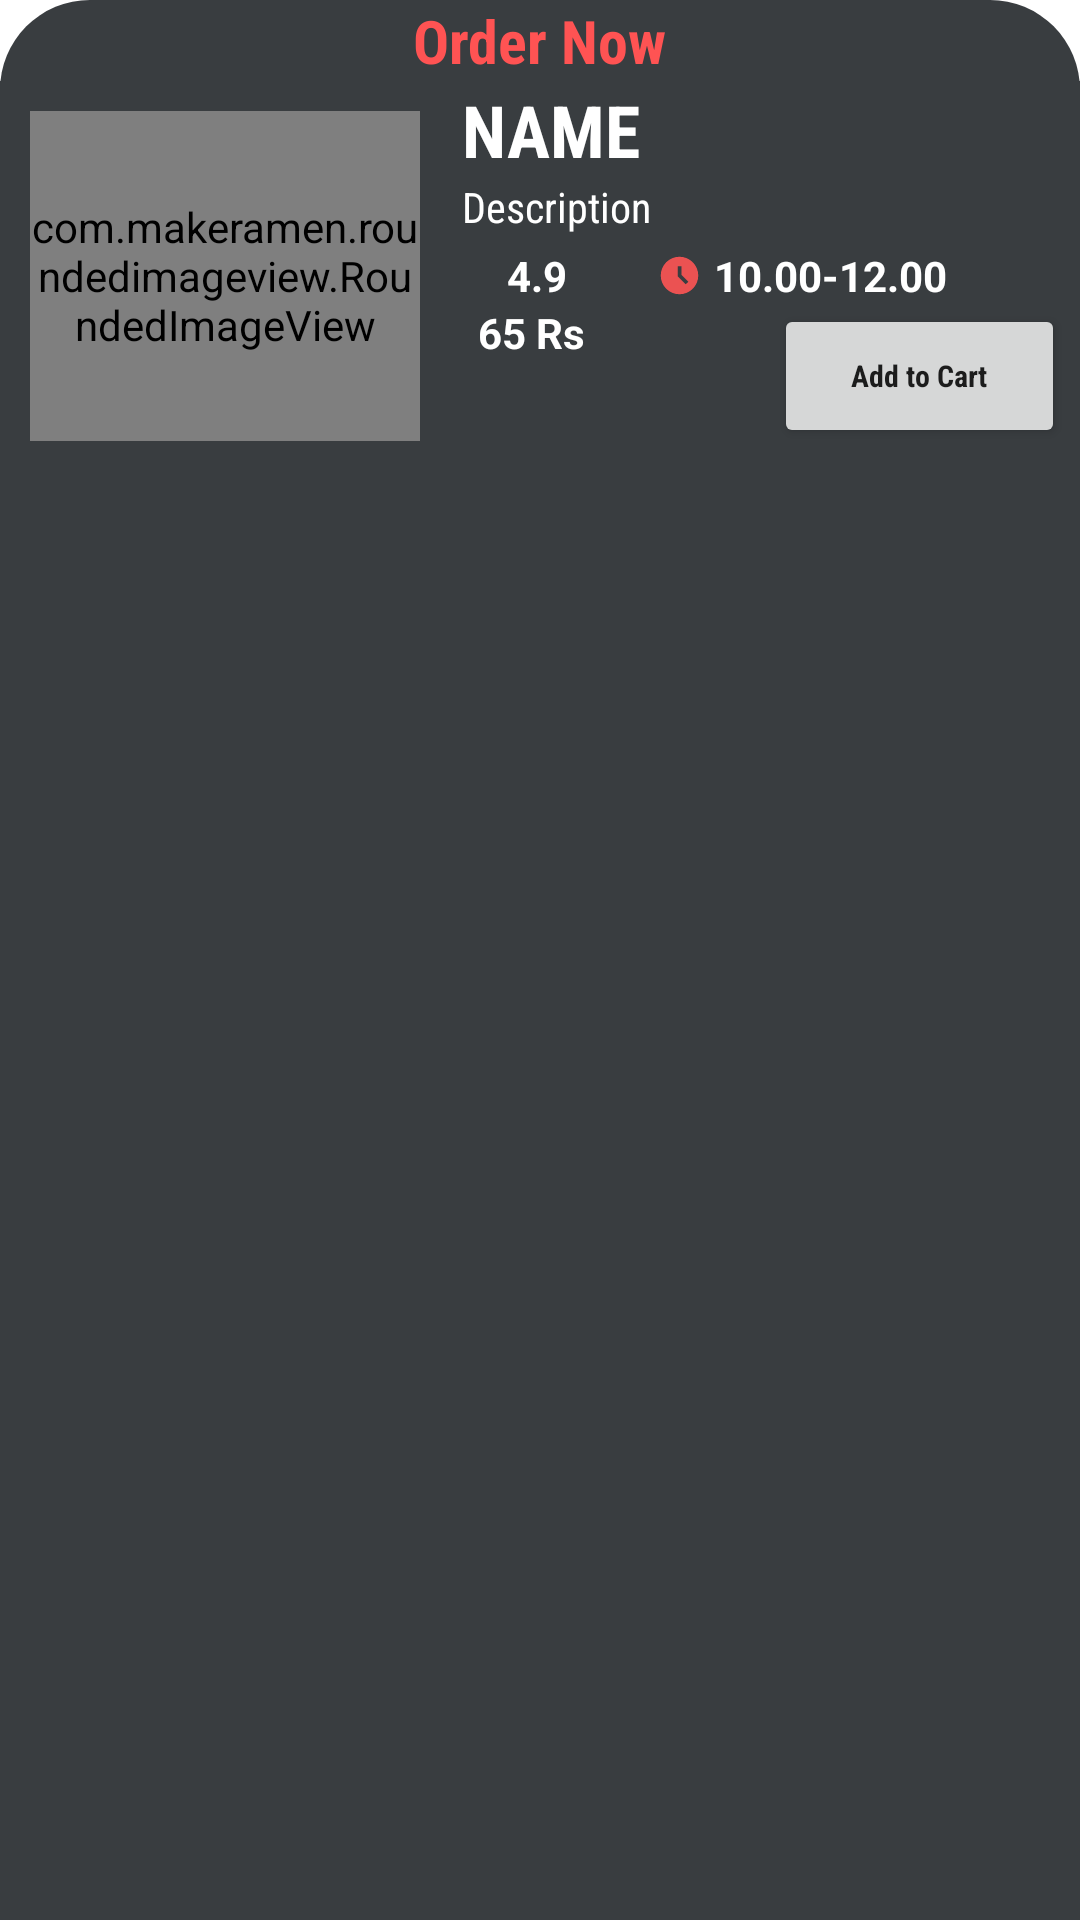

Here is an Android app screen rendered from its layout file. Give the layout XML and the strings, colors and styles it references.
<!-- AndroidManifest.xml: application theme Theme.FastFood -->
<!-- res/layout/bottom_sheet.xml -->
<?xml version="1.0" encoding="utf-8"?>
<androidx.constraintlayout.widget.ConstraintLayout xmlns:android="http://schemas.android.com/apk/res/android"
    xmlns:app="http://schemas.android.com/apk/res-auto"
    xmlns:tools="http://schemas.android.com/tools"
    android:layout_width="match_parent"
    android:layout_height="match_parent"
    android:id="@+id/bottom_sheet"
    android:background="@drawable/bottom_sheet">

    <TextView
        android:id="@+id/textView13"
        android:layout_width="wrap_content"
        android:layout_height="wrap_content"
        android:fontFamily="sans-serif-condensed"
        android:text="Order Now"
        android:textColor="@color/purple_500"
        android:textSize="20sp"
        android:textStyle="bold"
        app:layout_constraintEnd_toEndOf="parent"
        app:layout_constraintStart_toStartOf="parent"
        app:layout_constraintTop_toTopOf="parent" />

    <LinearLayout
        android:layout_width="match_parent"
        android:layout_height="wrap_content"
        android:orientation="horizontal"
        android:background="@color/Gray"
        app:layout_constraintTop_toBottomOf="@+id/textView13">

        <com.makeramen.roundedimageview.RoundedImageView
            android:id="@+id/bottom_menu_image"
            android:layout_width="130dp"
            android:layout_height="110dp"
            android:layout_margin="10dp"
            android:scaleType="centerCrop"
            android:src="@drawable/bf1"
            app:riv_corner_radius="24dp" />

        <LinearLayout
            android:layout_width="match_parent"
            android:layout_height="match_parent"
            android:layout_marginLeft="4dp"
            android:orientation="vertical">

            <TextView
                android:id="@+id/bname"
                android:layout_width="wrap_content"
                android:layout_height="wrap_content"
                android:fontFamily="sans-serif-condensed"
                android:text="NAME"
                android:textColor="@color/white"
                android:textSize="24sp"
                android:textStyle="bold"
                android:maxLines="1"
                android:singleLine="true"
                />

            <TextView
                android:id="@+id/descr"
                android:layout_width="wrap_content"
                android:layout_height="wrap_content"
                android:ellipsize="end"
                android:fontFamily="sans-serif-condensed"
                android:maxLines="2"
                android:singleLine="true"
                android:text="Description"
                android:textColor="@color/white" />
            <LinearLayout
                android:layout_width="match_parent"
                android:layout_height="wrap_content"
                android:layout_marginTop="4dp"
                android:orientation="horizontal">
                <ImageView
                    android:layout_width="15dp"
                    android:layout_height="15dp"
                    android:layout_marginTop="2dp"
                    android:src="@drawable/star1"/>

                <TextView
                    android:id="@+id/brating"
                    android:layout_width="wrap_content"
                    android:layout_height="wrap_content"
                    android:text="4.9"
                    android:textColor="@color/white"
                    android:textStyle="bold" />
                <ImageView
                    android:layout_width="15dp"
                    android:layout_height="15dp"
                    android:src="@drawable/ic_baseline_access_time_filled_24"
                    android:layout_marginLeft="30dp"
                    android:layout_marginTop="2dp"/>

                <TextView
                    android:id="@+id/btimings"
                    android:layout_width="wrap_content"
                    android:layout_height="wrap_content"
                    android:layout_marginLeft="4dp"
                    android:text="10.00-12.00"
                    android:textColor="@color/white"
                    android:textStyle="bold" />



            </LinearLayout>

            <androidx.constraintlayout.widget.ConstraintLayout
                android:layout_width="match_parent"
                android:layout_height="wrap_content">

                <TextView
                    android:id="@+id/bmeal_price"
                    android:layout_width="wrap_content"
                    android:layout_height="wrap_content"
                    android:text="65 Rs"
                    android:textColor="@color/white"
                    android:textStyle="bold"
                    app:layout_constraintEnd_toEndOf="parent"
                    app:layout_constraintHorizontal_bias="0.031"
                    app:layout_constraintStart_toStartOf="parent"
                    app:layout_constraintTop_toTopOf="parent" />

                <Button
                    android:id="@+id/add_to_cart"
                    android:layout_width="97dp"
                    android:layout_height="wrap_content"
                    android:layout_marginRight="5dp"
                    android:fontFamily="sans-serif-condensed"
                    android:text="Add to Cart"
                    android:textAllCaps="false"
                    android:textSize="10sp"
                    android:textStyle="bold"
                    app:layout_constraintEnd_toEndOf="parent"
                    app:layout_constraintTop_toTopOf="parent" />
            </androidx.constraintlayout.widget.ConstraintLayout>

        </LinearLayout>



    </LinearLayout>



</androidx.constraintlayout.widget.ConstraintLayout>
<!-- resources referenced by this layout -->
<resources>
  <color name="Gray">#393d40</color>
  <color name="purple_500">#FF5353</color>
  <color name="white">#FFFFFFFF</color>
  <!-- drawable bottom_sheet (drawable) -->
  <?xml version="1.0" encoding="utf-8"?>
  <shape xmlns:android="http://schemas.android.com/apk/res/android" android:shape="rectangle">
     <solid android:color="@color/Gray"/>
      <corners android:topLeftRadius="30dp" android:topRightRadius="30dp"/>
  </shape>
  <!-- drawable ic_baseline_access_time_filled_24 (drawable) -->
  <vector android:alpha="0.9" android:height="24dp" android:tint="#FF5353"
      android:viewportHeight="24" android:viewportWidth="24"
      android:width="24dp" xmlns:android="http://schemas.android.com/apk/res/android">
      <path android:fillColor="@android:color/white" android:pathData="M11.99,2C6.47,2 2,6.48 2,12s4.47,10 9.99,10C17.52,22 22,17.52 22,12S17.52,2 11.99,2zM15.29,16.71L11,12.41V7h2v4.59l3.71,3.71L15.29,16.71z"/>
  </vector>
  <style name="Theme.FastFood" parent="Theme.MaterialComponents.DayNight.NoActionBar">
          
          <item name="colorPrimary">@color/purple_500</item>
          <item name="colorPrimaryVariant">@color/purple_700</item>
          <item name="colorOnPrimary">@color/white</item>
          
          <item name="colorSecondary">@color/teal_200</item>
          <item name="colorSecondaryVariant">@color/teal_700</item>
          <item name="colorOnSecondary">@color/black</item>
          
          <item name="android:statusBarColor">?attr/colorPrimaryVariant</item>
          
      </style>
  <color name="purple_700">#FF5353</color>
  <color name="teal_200">#FF03DAC5</color>
  <color name="teal_700">#FF018786</color>
  <color name="black">#FF000000</color>
</resources>
